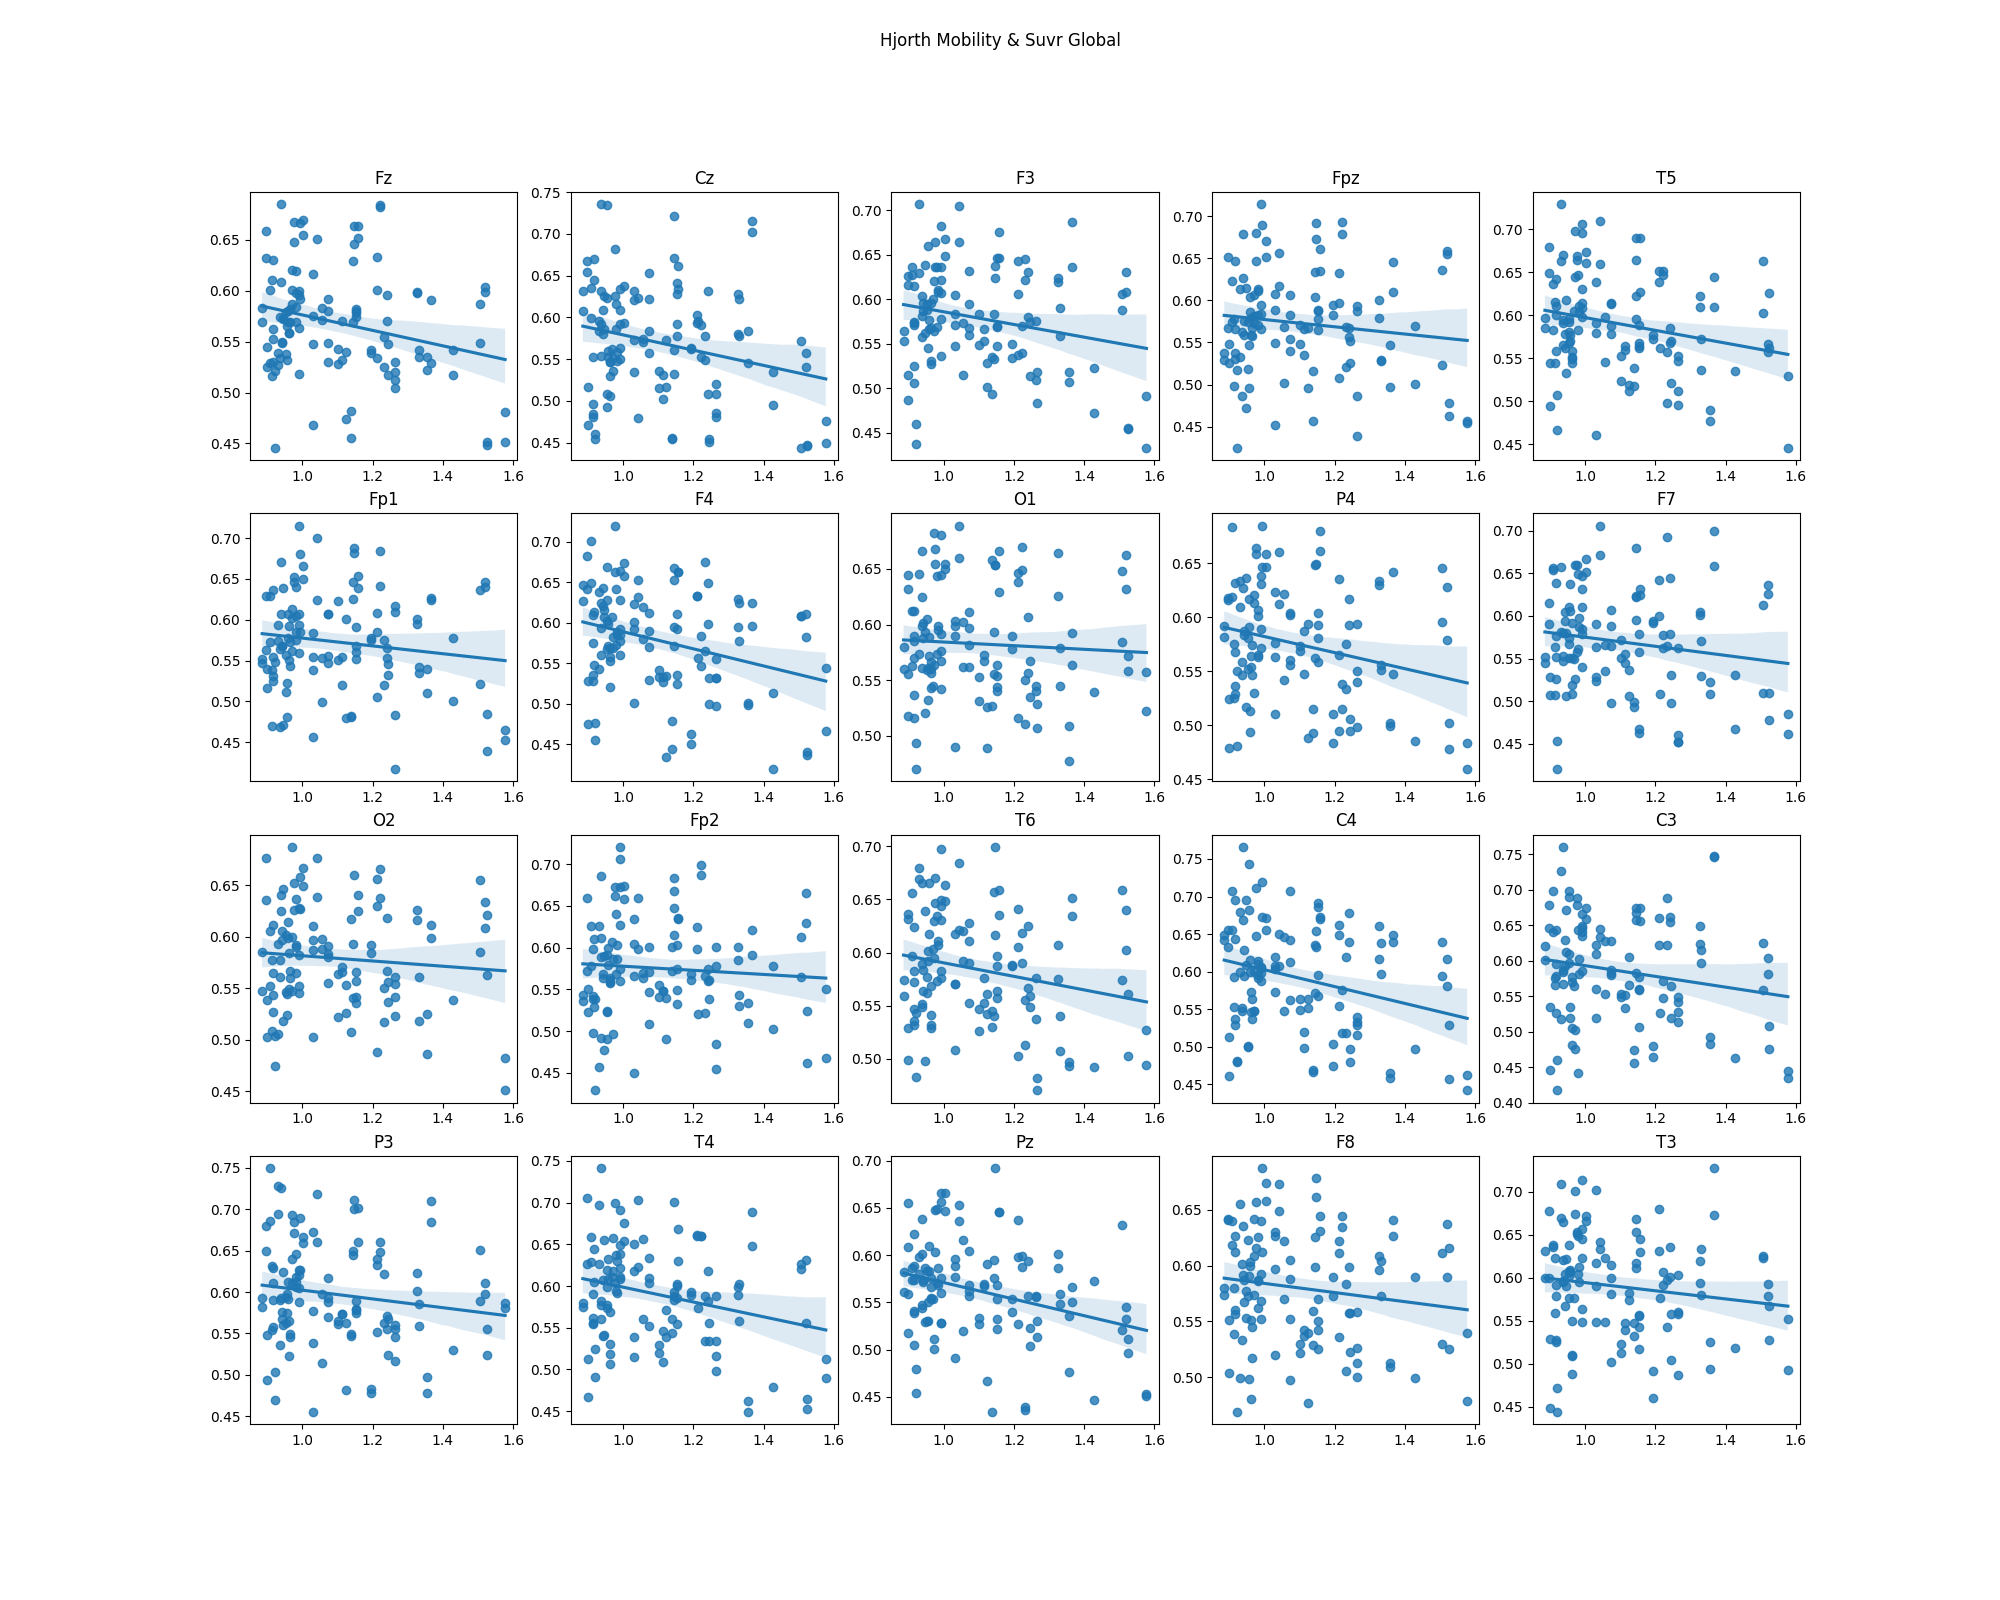

The table this chart was drawn from, first rows:
channel, pearson, pearson p-value, spearman, spearman p-value, r2
Fz, -0.2587, 0.004858, -0.2587, 0.004858, 0.06692
Cz, -0.2469, 0.007286, -0.2469, 0.007286, 0.06095
F3, -0.2255, 0.01453, -0.2255, 0.01453, 0.05083
Fpz, -0.1285, 0.1673, -0.1285, 0.1673, 0.01652
T5, -0.2325, 0.01167, -0.2325, 0.01167, 0.05403
Fp1, -0.1427, 0.1248, -0.1427, 0.1248, 0.02037
F4, -0.3011, 0.0009707, -0.3011, 0.0009707, 0.09066
O1, -0.05882, 0.5287, -0.05882, 0.5287, 0.003459
P4, -0.2477, 0.007603, -0.2477, 0.007603, 0.06137
F7, -0.1595, 0.08581, -0.1595, 0.08581, 0.02545
O2, -0.09214, 0.3252, -0.09214, 0.3252, 0.00849
Fp2, -0.07541, 0.417, -0.07541, 0.417, 0.005687
T6, -0.2153, 0.01976, -0.2153, 0.01976, 0.04634
C4, -0.2807, 0.002169, -0.2807, 0.002169, 0.07882
C3, -0.1832, 0.04808, -0.1832, 0.04808, 0.03355
P3, -0.1538, 0.09778, -0.1538, 0.09778, 0.02366
T4, -0.2642, 0.003994, -0.2642, 0.003994, 0.06981
Pz, -0.3008, 0.001034, -0.3008, 0.001034, 0.09049
F8, -0.1462, 0.1157, -0.1462, 0.1157, 0.02138
T3, -0.1424, 0.1257, -0.1424, 0.1257, 0.02027
